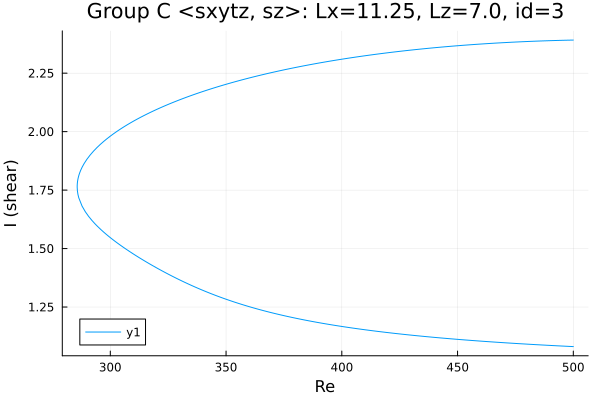

Values plotted in this chart, from the file beside it:
Re, shear
500.0, 2.392
499.6, 2.392
498.2, 2.391
496.8, 2.391
495.4, 2.391
494, 2.39
492.6, 2.39
491.1, 2.389
489.7, 2.389
488.3, 2.389
486.9, 2.388
485.5, 2.388
484.1, 2.387
482.7, 2.387
481.2, 2.386
479.8, 2.385
478.4, 2.385
477, 2.384
475.6, 2.383
474.2, 2.383
472.8, 2.382
471.3, 2.381
469.9, 2.381
468.5, 2.38
467.1, 2.379
465.7, 2.378
464.3, 2.377
462.9, 2.377
461.4, 2.376
460, 2.375
458.6, 2.374
457.2, 2.373
455.8, 2.372
454.4, 2.371
453, 2.37
451.5, 2.369
450.1, 2.368
448.7, 2.366
447.3, 2.365
445.9, 2.364
444.5, 2.363
443.1, 2.362
441.6, 2.36
440.2, 2.359
438.8, 2.358
437.4, 2.356
436, 2.355
434.6, 2.354
433.2, 2.352
431.7, 2.351
430.3, 2.349
428.9, 2.348
427.5, 2.346
426.1, 2.345
424.7, 2.343
423.3, 2.341
421.8, 2.34
420.4, 2.338
419, 2.336
417.6, 2.335
... 314 more rows
